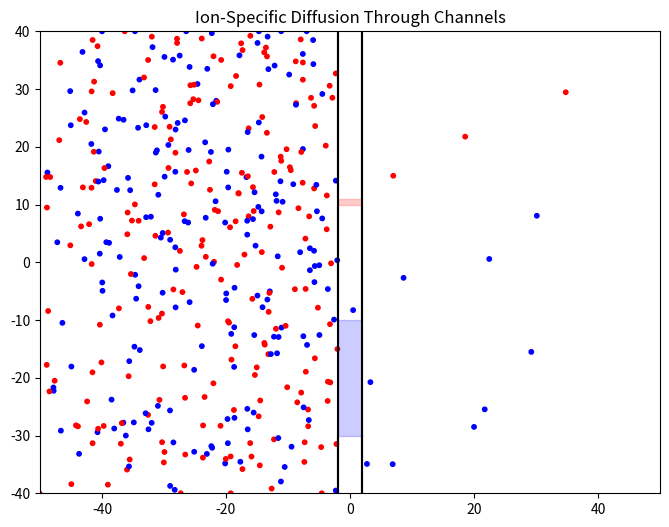

Source code (Python): (Note: this script raises an exception after producing the figure.)
import numpy as np
import matplotlib.pyplot as plt
import matplotlib.animation as animation

# Simulation parameters
T = 1000
dt = 3.0
t = np.arange(0, T, dt)
N = len(t)
num_particles = 500
box_width = 100
box_height = 80
wall_thickness = 4
left_wall = -wall_thickness / 2
right_wall = wall_thickness / 2

# Particle types: 0 = red (Na+), 1 = blue (K+)
types = np.random.choice([0, 1], size=num_particles)
colors = np.array(['red' if t == 0 else 'blue' for t in types])

# Channels for each type: (y_min, y_max)
channels = {
    0: (10, 11),     # Red (narrow, top)
    1: (-30, -10)    # Blue (wide, bottom)
}

# Initialize positions
x = np.zeros((N, num_particles))
y = np.zeros((N, num_particles))
x[0] = np.random.uniform(-box_width/2 + 1,  -wall_thickness / 2 - 1, size=num_particles)
y[0] = np.random.uniform(-box_height/2 + 1, box_height/2 - 1, size=num_particles)

# Simulation loop
for i in range(1, N):
    dxdt = np.random.normal(0, 0.5, num_particles)
    dydt = np.random.normal(0, 0.5, num_particles)

    new_x = x[i-1] + dxdt * dt
    new_y = y[i-1] + dydt * dt
    new_y = np.clip(new_y, -box_height/2, box_height/2)

    # Check who is trying to cross
    trying_to_cross_left = (x[i-1] < left_wall) & (new_x >= left_wall)
    trying_to_cross_right = (x[i-1] > right_wall) & (new_x <= right_wall)
    trying_to_cross = trying_to_cross_left | trying_to_cross_right

    # Get their allowed channel bounds based on type
    channel_min = np.array([channels[t][0] for t in types])
    channel_max = np.array([channels[t][1] for t in types])
    in_channel = (y[i-1] >= channel_min) & (y[i-1] <= channel_max)

    # Reflect those trying to cross outside their type-specific channel
    reflect = trying_to_cross & ~in_channel
    new_x[reflect] = x[i-1][reflect]

    x[i] = new_x
    y[i] = new_y

# Animation setup
fig, ax = plt.subplots(figsize=(8, 6))
scat = ax.scatter(x[0], y[0], s=10, c=colors)
ax.set_xlim(-box_width/2, box_width/2)
ax.set_ylim(-box_height/2, box_height/2)
ax.set_title("Ion-Specific Diffusion Through Channels")

# Draw walls and channels
def draw_environment():
    for t, (ymin, ymax) in channels.items():
        # Wall segments above and below the channel
        if ymin > -box_height/2:
            ax.plot([left_wall, left_wall], [-box_height/2, ymin], 'k-')
            ax.plot([right_wall, right_wall], [-box_height/2, ymin], 'k-')
        if ymax < box_height/2:
            ax.plot([left_wall, left_wall], [ymax, box_height/2], 'k-')
            ax.plot([right_wall, right_wall], [ymax, box_height/2], 'k-')

        # Color for the channel: red or blue
        channel_color = 'red' if t == 0 else 'blue'

        # Convert y-values to fraction of height for axvspan (normalized coords)
        ax.axvspan(
            left_wall, right_wall,
            (ymin + box_height / 2) / box_height,
            (ymax + box_height / 2) / box_height,
            color=channel_color, alpha=0.2
        )

draw_environment()

def update(frame):
    scat.set_offsets(np.c_[x[frame], y[frame]])
    return scat,

ani = animation.FuncAnimation(fig, update, frames=N, interval=30, blit=True)
ani.save("ion_specific_diffusion.mp4", writer="ffmpeg", fps=30)

